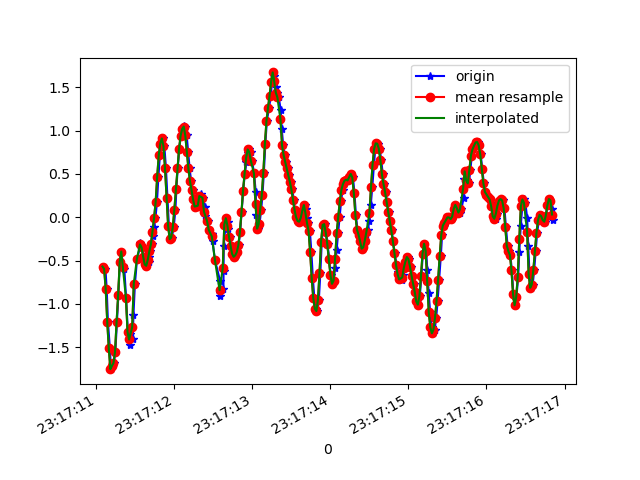

The file beside this chart, header and first rows:
1617837431091, 533074712516643, -0.5698563, -0.43546897, 1.322009
1617837431117, 533074731558483, -0.5967, -0.2669, 1.442
1617837431133, 533074750575539, -0.8252, -0.2363, 1.638
1617837431149, 533074769592595, -1.208, -0.9144, 1.763
1617837431174, 533074788634451, -1.514, -0.5674, 1.818
1617837431188, 533074807690947, -1.755, -0.8863, 1.897
1617837431207, 533074826711795, -1.717, -0.659, 1.809
1617837431225, 533074845757459, -1.684, -0.5393, 1.775
1617837431244, 533074864778291, -1.556, -0.9608, 1.623
1617837431264, 533074883799123, -1.206, -0.174, 1.43
1617837431283, 533074902819987, -0.8985, -0.08239, 1.311
1617837431302, 533074921882291, -0.5161, -0.1264, 1.141
1617837431322, 533074940904243, -0.3964, 0.06544, 1.084
1617837431340, 533074959926163, -0.5674, -0.3414, 0.986
1617837431359, 533074978972915, -0.5931, -0.05918, 0.837
1617837431382, 533074997994835, -0.9376, -0.2168, 0.7783
1617837431405, 533075017009395, -1.325, -0.2864, 0.6574
1617837431435, 533075036030963, -1.353, 0.006797, 0.5719
1617837431438, 533075055077331, -1.471, -0.2632, 0.5535
1617837431467, 533075074098835, -1.407, -0.3524, 0.501
1617837431476, 533075093120403, -1.129, -0.1276, 0.3898
1617837431495, 533075112158611, -0.769, 0.06178, 0.2811
1617837431522, 533075131179795, -0.4831, 0.1339, 0.1956
1617837431563, 533075150200979, -0.3316, 0.1436, 0.132
1617837431566, 533075169222163, -0.2962, 0.1375, 0.06241
1617837431584, 533075188268179, -0.3487, 0.09721, -0.001125
1617837431615, 533075207289363, -0.455, 0.0239, -0.06465
1617837431620, 533075226249939, -0.5454, -0.03108, -0.1367
1617837431640, 533075245293715, -0.5613, -0.0213, -0.221
1617837431669, 533075264312659, -0.5222, 0.03734, -0.2907
1617837431673, 533075283331603, -0.4587, 0.07033, -0.3261
1617837431692, 533075302375315, -0.3915, 0.05933, -0.3249
1617837431712, 533075321432531, -0.3121, 0.05078, -0.3078
1617837431723, 533075340452691, -0.218, 0.05811, -0.2956
1617837431739, 533075359497683, -0.1129, 0.04101, -0.2736
1617837431758, 533075378517907, -0.0103, 0.03978, -0.2467
1617837431777, 533075397562899, 0.173, 0.1155, -0.2223
1617837431796, 533075416595923, 0.4674, 0.1913, -0.2076
1617837431815, 533075435616531, 0.7142, 0.1216, -0.2113
1617837431834, 533075454661907, 0.851, -0.05795, -0.2357
1617837431853, 533075473682451, 0.9097, -0.2803, -0.3285
1617837431872, 533075492703059, 0.8217, -0.4489, -0.5179
1617837431892, 533075511748435, 0.57, -0.4697, -0.8197
1617837431911, 533075530781587, 0.2243, -0.3988, -1.132
1617837431930, 533075549802579, -0.09705, -0.2669, -1.412
1617837431949, 533075568848275, -0.2534, -0.06651, -1.654
1617837431968, 533075587869139, -0.2351, 0.1363, -1.787
1617837431992, 533075606890003, -0.1154, 0.2438, -1.808
1617837432014, 533075625938579, 0.08743, 0.2463, -1.746
1617837432026, 533075644959507, 0.3208, 0.1925, -1.652
1617837432043, 533075664005331, 0.5688, 0.1644, -1.562
1617837432063, 533075683026259, 0.7838, 0.1497, -1.494
1617837432082, 533075702047315, 0.9402, 0.1583, -1.444
1617837432101, 533075721092691, 1.018, 0.1962, -1.423
1617837432120, 533075740113491, 1.05, 0.2682, -1.404
1617837432139, 533075759134547, 1.044, 0.3269, -1.382
1617837432158, 533075778155475, 0.9451, 0.3012, -1.329
1617837432177, 533075797201235, 0.7569, 0.2353, -1.251
1617837432196, 533075816222291, 0.5627, 0.2096, -1.142
1617837432215, 533075835249875, 0.4173, 0.1864, -1.038
1617837432234, 533075854270419, 0.3159, 0.1216, -0.9382
... 243 more rows
